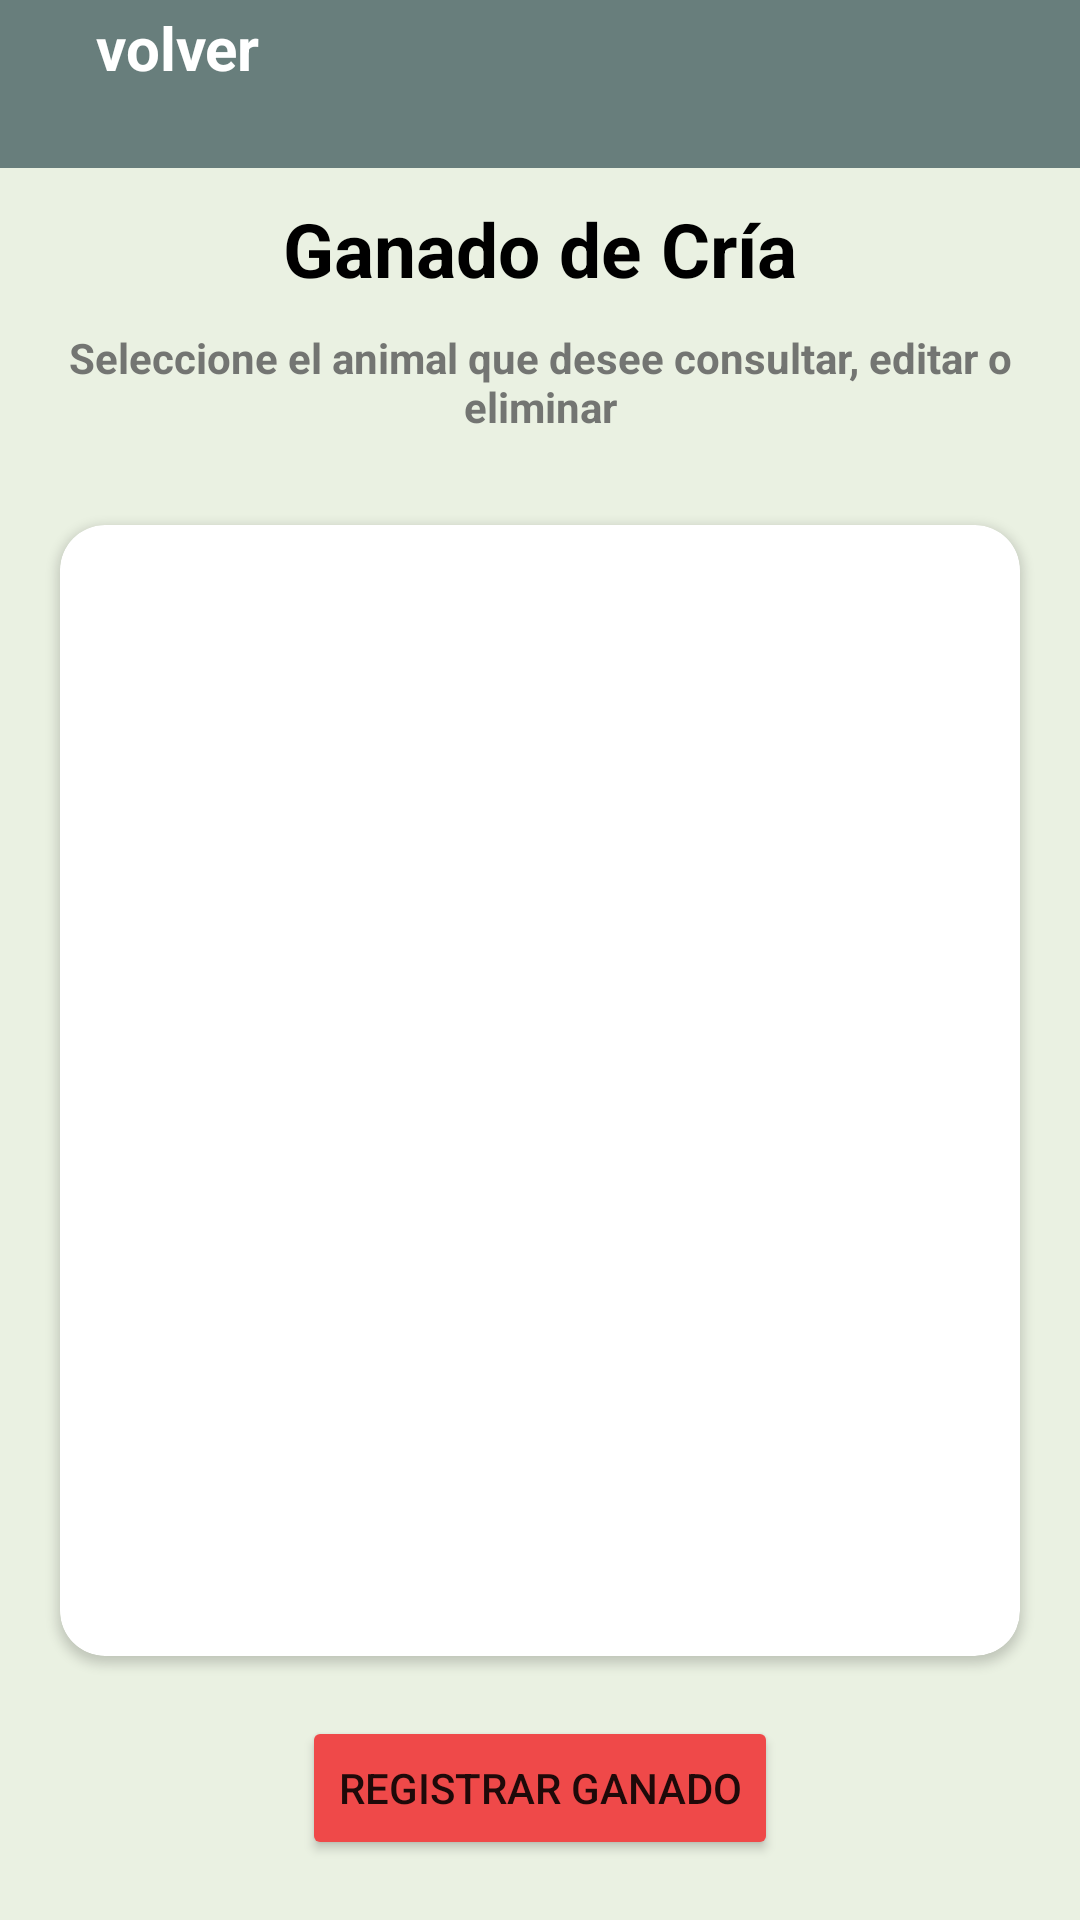

This screen was rendered from an Android layout file. Write that file and the resources it references.
<!-- AndroidManifest.xml: application theme Theme.LivestockProject -->
<!-- res/layout/activity_consult_cow_breeding.xml -->
<?xml version="1.0" encoding="utf-8"?>
<androidx.constraintlayout.widget.ConstraintLayout xmlns:android="http://schemas.android.com/apk/res/android"
    xmlns:app="http://schemas.android.com/apk/res-auto"
    xmlns:tools="http://schemas.android.com/tools"
    android:layout_width="match_parent"
    android:layout_height="match_parent"
    android:background="@color/background_app"
    tools:context=".ui.Cow.Breeding.Consult.ConsultCowBreedingActivity">

    <include
        android:id="@+id/viewToolBar"
        layout="@layout/view_tool_bar"
        app:layout_constraintTop_toTopOf="parent"
        app:layout_constraintStart_toStartOf="parent"
        app:layout_constraintEnd_toEndOf="parent"
        app:layout_constraintBottom_toTopOf="@+id/tvRegisteredCows"/>

    <TextView
        android:id="@+id/tvRegisteredCows"
        android:layout_width="0dp"
        android:layout_height="wrap_content"
        android:text="@string/breeding_cows"
        android:layout_margin="10dp"
        android:textAlignment="center"
        android:textColor="@color/black"
        android:textSize="25sp"
        android:textStyle="bold"
        app:layout_constraintStart_toStartOf="parent"
        app:layout_constraintEnd_toEndOf="parent"
        app:layout_constraintTop_toBottomOf="@+id/viewToolBar"/>

    <TextView
        android:id="@+id/tvDescription"
        android:layout_width="wrap_content"
        android:layout_height="wrap_content"
        android:padding="10dp"
        android:text="@string/ConsultCows_Recomendation"
        android:textAlignment="center"
        android:textColor="@color/gray"
        android:textStyle="bold"
        app:layout_constraintEnd_toEndOf="parent"
        app:layout_constraintStart_toStartOf="parent"
        app:layout_constraintTop_toBottomOf="@+id/tvRegisteredCows" />

    <androidx.cardview.widget.CardView
        android:id="@+id/cvRecycler"
        android:layout_width="0dp"
        android:layout_height="0dp"
        android:layout_margin="20dp"
        app:cardCornerRadius="15dp"
        app:layout_constraintStart_toStartOf="parent"
        app:layout_constraintEnd_toEndOf="parent"
        app:layout_constraintBottom_toTopOf="@+id/btnRegisterCow"
        app:layout_constraintTop_toBottomOf="@+id/tvDescription"
        >

        <androidx.recyclerview.widget.RecyclerView
            android:id="@+id/rvCows"
            android:layout_width="match_parent"
            android:layout_height="match_parent"
            android:layout_margin="10dp" />
    </androidx.cardview.widget.CardView>

    <Button
        android:id="@+id/btnRegisterCow"
        android:layout_width="wrap_content"
        android:layout_height="wrap_content"
        android:layout_marginBottom="20dp"
        android:backgroundTint="@color/button_red"
        android:text="@string/register_cow"
        app:layout_constraintStart_toStartOf="parent"
        app:layout_constraintEnd_toEndOf="parent"
        app:layout_constraintBottom_toBottomOf="parent"/>

</androidx.constraintlayout.widget.ConstraintLayout>
<!-- res/layout/view_tool_bar.xml (included above) -->
<?xml version="1.0" encoding="utf-8"?>
<FrameLayout
    xmlns:android="http://schemas.android.com/apk/res/android"
    xmlns:app="http://schemas.android.com/apk/res-auto"
    android:layout_width="match_parent"
    android:layout_height="?actionBarSize"
    android:background="@color/toolBar"
    app:layout_constraintTop_toTopOf="parent">

    <LinearLayout
        android:id="@+id/back"
        android:layout_width="wrap_content"
        android:layout_height="wrap_content"
        android:gravity="center"
        android:orientation="horizontal">

        <ImageView
            android:layout_width="wrap_content"
            android:layout_height="wrap_content"
            android:padding="16dp"
            android:src="@drawable/back_icon" />

        <TextView
            android:layout_width="wrap_content"
            android:layout_height="wrap_content"
            android:text="volver"
            android:textColor="@color/white"
            android:textSize="20sp"
            android:textStyle="bold" />

    </LinearLayout>
</FrameLayout>
<!-- resources referenced by this layout -->
<resources>
  <color name="background_app">#EAF1E2</color>
  <color name="black">#FF000000</color>
  <color name="button_red">#EF4949</color>
  <color name="gray">#D75D5E5D</color>
  <color name="toolBar">#687E7C</color>
  <color name="white">#FFFFFFFF</color>
  <string name="ConsultCows_Recomendation"> Seleccione el animal que desee consultar, editar o eliminar</string>
  <string name="breeding_cows">Ganado de Cría</string>
  <string name="register_cow">Registrar ganado</string>
  <style name="Theme.LivestockProject" parent="Theme.MaterialComponents.DayNight.NoActionBar">
          
          <item name="colorPrimary">@color/toolBar</item>
          <item name="colorPrimaryVariant">@color/toolBar</item>
          <item name="colorOnPrimary">@color/white</item>
          
          <item name="colorSecondary">@color/teal_200</item>
          <item name="colorSecondaryVariant">@color/teal_700</item>
          <item name="colorOnSecondary">@color/black</item>
          
          <item name="android:statusBarColor">?attr/colorPrimaryVariant</item>
          
      </style>
  <color name="teal_200">#FF03DAC5</color>
  <color name="teal_700">#FF018786</color>
</resources>
